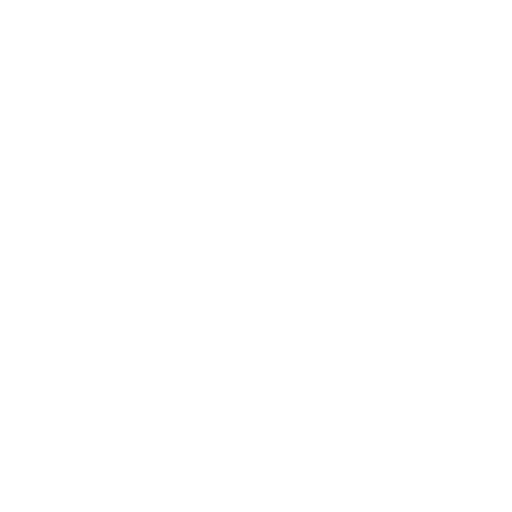
t = 0.00 s
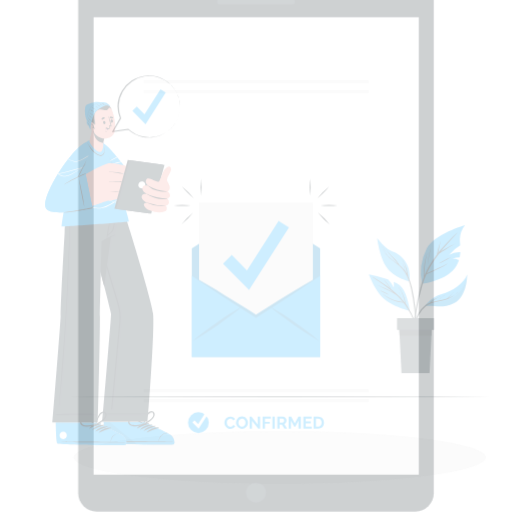
t = 0.25 s
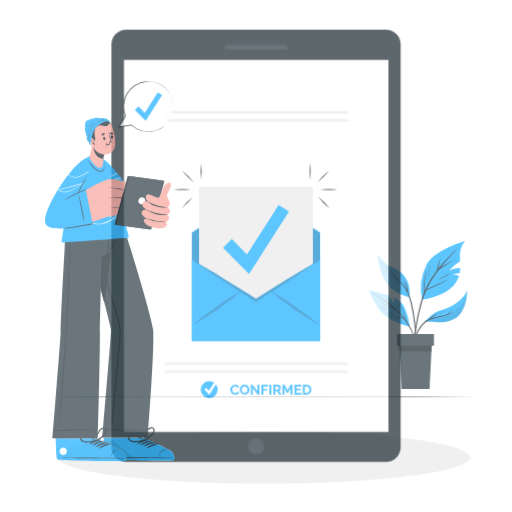
t = 0.50 s
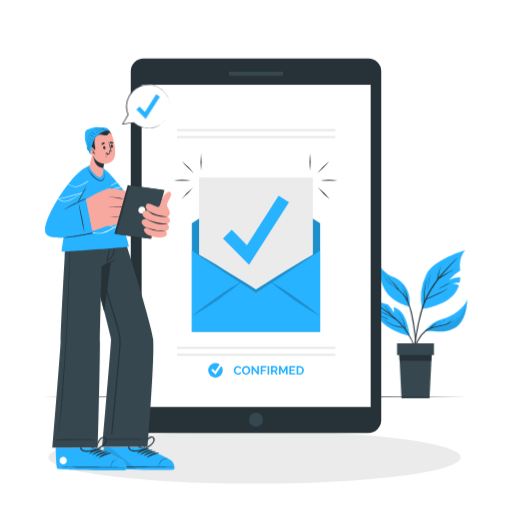
t = 0.75 s
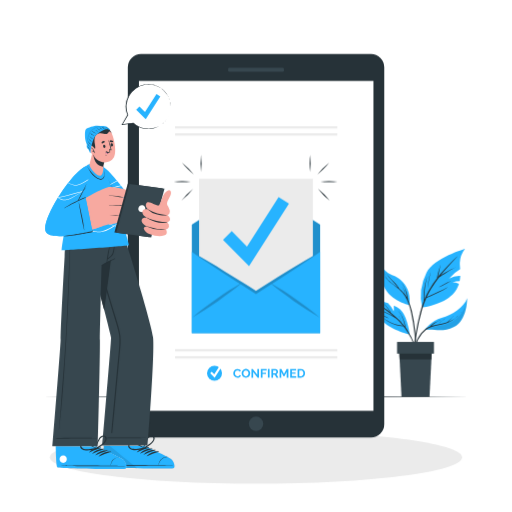
t = 1.00 s

The animated SVG that drew these frames (rendered in a browser with its animation timeline set to each time). Animation: 4 CSS @keyframes rules; one cycle of 1.00 s.

<svg class="animated" id="freepik_stories-confirmed" xmlns="http://www.w3.org/2000/svg" viewBox="0 0 500 500" version="1.1" xmlns:xlink="http://www.w3.org/1999/xlink" xmlns:svgjs="http://svgjs.com/svgjs"><style>svg#freepik_stories-confirmed:not(.animated) .animable {opacity: 0;}svg#freepik_stories-confirmed.animated #freepik--Shadow--inject-19 {animation: 1s 1 forwards cubic-bezier(.36,-0.01,.5,1.38) slideRight;animation-delay: 0s;}svg#freepik_stories-confirmed.animated #freepik--Plant--inject-19 {animation: 1s 1 forwards cubic-bezier(.36,-0.01,.5,1.38) slideDown;animation-delay: 0s;}svg#freepik_stories-confirmed.animated #freepik--Floor--inject-19 {animation: 1s 1 forwards cubic-bezier(.36,-0.01,.5,1.38) slideRight;animation-delay: 0s;}svg#freepik_stories-confirmed.animated #freepik--Device--inject-19 {animation: 1s 1 forwards cubic-bezier(.36,-0.01,.5,1.38) zoomOut;animation-delay: 0s;}svg#freepik_stories-confirmed.animated #freepik--Envelope--inject-19 {animation: 1s 1 forwards cubic-bezier(.36,-0.01,.5,1.38) slideUp;animation-delay: 0s;}svg#freepik_stories-confirmed.animated #freepik--Character--inject-19 {animation: 1s 1 forwards cubic-bezier(.36,-0.01,.5,1.38) slideDown;animation-delay: 0s;}svg#freepik_stories-confirmed.animated #freepik--speech-bubble--inject-19 {animation: 1s 1 forwards cubic-bezier(.36,-0.01,.5,1.38) zoomOut;animation-delay: 0s;}            @keyframes slideRight {                0% {                    opacity: 0;                    transform: translateX(30px);                }                100% {                    opacity: 1;                    transform: translateX(0);                }            }                    @keyframes slideDown {                0% {                    opacity: 0;                    transform: translateY(-30px);                }                100% {                    opacity: 1;                    transform: translateY(0);                }            }                    @keyframes zoomOut {                0% {                    opacity: 0;                    transform: scale(1.5);                }                100% {                    opacity: 1;                    transform: scale(1);                }            }                    @keyframes slideUp {                0% {                    opacity: 0;                    transform: translateY(30px);                }                100% {                    opacity: 1;                    transform: inherit;                }            }        </style><g id="freepik--Shadow--inject-19" class="animable" style="transform-origin: 250px 446.59px;"><path d="M451.32,446.59c0,14.19-90.14,25.7-201.32,25.7S48.68,460.78,48.68,446.59s90.14-25.7,201.32-25.7S451.32,432.4,451.32,446.59Z" style="fill: rgb(235, 235, 235); transform-origin: 250px 446.59px;" id="el49chw09zex3" class="animable"></path></g><g id="freepik--Plant--inject-19" class="animable" style="transform-origin: 408.23px 315.265px;"><path d="M400.14,326.64s-16.59-3.76-25.68-12.14-14.18-23.39-14.18-23.39A142.62,142.62,0,0,1,378.89,296a31.37,31.37,0,0,1,5.63,8,37.83,37.83,0,0,0,0-5.69,25.17,25.17,0,0,1,5.91,3.58C398,308.45,400.14,326.64,400.14,326.64Z" style="fill: rgb(39, 179, 255); transform-origin: 380.21px 308.875px;" id="elsc9mpd15upa" class="animable"></path><path d="M370.64,298.4c-2.26-1.56-4.56-3.07-6.81-4.65-.14-.09,0-.31.13-.22,4.28,2.55,8.49,5.28,12.57,8.14q2.13,1.5,4.2,3.09l-.29-.49c-.5-.83-1-1.65-1.55-2.47a34.89,34.89,0,0,0-3.52-4.7c-.05-.05,0-.13.08-.08,1.29,1.49,2.58,3,3.76,4.55.56.75,1.08,1.53,1.58,2.32.26.42.51.83.74,1.26l.25.42c2.15,1.69,4.24,3.45,6.23,5.3q1.85,1.72,3.57,3.56c-.65-2-1.21-4-1.95-6,0-.07.09-.1.11,0,.72,2.07,1.51,4.16,2.07,6.29,1.27,1.37,2.49,2.79,3.63,4.28l-.06-.27c-.19-.79-.38-1.57-.59-2.34-.4-1.5-.85-3-1.35-4.47a26,26,0,0,0-4.46-8.41c-.05-.06,0-.14.08-.08a32.45,32.45,0,0,1,6.36,13.27c.18.7.34,1.41.5,2.12.09.38.19.76.25,1.15.5.68,1,1.36,1.47,2.06a72.59,72.59,0,0,1,7,13.77A159.93,159.93,0,0,1,410,352.34a.09.09,0,0,1-.17,0c-3.25-9.71-6.56-19.56-12.12-28.23a63.94,63.94,0,0,0-3.79-5.31,31.31,31.31,0,0,1-8.07-1.6,36.31,36.31,0,0,1-8.08-3.91,50.08,50.08,0,0,1-4.15-3.13.06.06,0,1,1,.07-.09,33.17,33.17,0,0,0,7.61,4.61,41.17,41.17,0,0,0,8.37,2.8c1.22.27,2.47.47,3.71.64a69.72,69.72,0,0,0-4.89-5.42c-.56-.56-1.14-1.1-1.72-1.64a39.17,39.17,0,0,0-6.13-3.51c-2.72-1.32-5.4-2.71-8.09-4.08-1.52-.77-3-1.56-4.55-2.31-.07,0,0-.12.06-.09,2.72,1.32,5.49,2.55,8.24,3.81s5.22,2.38,7.7,3.77l.32.19c-2.25-2-4.58-3.82-7-5.62C375.14,301.6,372.91,300,370.64,298.4Z" style="fill: rgb(38, 50, 56); transform-origin: 386.886px 322.955px;" id="el4ch833ocutj" class="animable"></path><path d="M371.59,307c1.35.59,2.72,1.11,4.06,1.74s2.67,1.39,4,2.16a.05.05,0,1,1-.05.09c-1.32-.63-2.66-1.22-4-1.88s-2.67-1.4-4.05-2C371.49,307,371.52,306.93,371.59,307Z" style="fill: rgb(38, 50, 56); transform-origin: 375.598px 308.984px;" id="elwijxo3l3rco" class="animable"></path><path d="M454,243a23.72,23.72,0,0,0-5,13.78c-.05,1.49.18,3.57.36,6a39.43,39.43,0,0,0-10.83,9.26,19.58,19.58,0,0,1,10.94-2.62,33.83,33.83,0,0,1-.63,5,18.6,18.6,0,0,0-7,1.39,15.75,15.75,0,0,1,6.34,1.26c-3,9.41-11.74,19.08-36,23.18a51,51,0,0,1,4.3-34.16C423.77,251.76,454,243,454,243Z" style="fill: rgb(39, 179, 255); transform-origin: 432.48px 271.625px;" id="eljjnc164dwza" class="animable"></path><path d="M403.8,340.49q.63-6,1.57-12a240,240,0,0,1,4.89-23.76,95.68,95.68,0,0,1,3.51-10.83,15.84,15.84,0,0,1-.09-1.94c0-.78,0-1.56,0-2.34,0-1.55.09-3.1.22-4.65a56.19,56.19,0,0,1,1.49-9.11c.45-1.73,1-3.43,1.47-5.14a.06.06,0,0,1,.11,0,66.73,66.73,0,0,0-1.8,9.09,86.81,86.81,0,0,0-.81,9.11c0,.83-.05,1.67-.05,2.5,0,.36,0,.72,0,1.07a79.26,79.26,0,0,1,4.09-8.46,103.48,103.48,0,0,1,8.31-12.43,5.2,5.2,0,0,1,.2-1.36c.11-.54.23-1.08.35-1.63.25-1.1.53-2.21.83-3.3.6-2.2,1.4-4.33,2.09-6.5a.06.06,0,0,1,.11,0c-.64,2.15-1.07,4.38-1.56,6.57-.25,1.08-.48,2.16-.72,3.25-.12.54-.24,1.08-.35,1.62,0,0,0,.09,0,.13q1.47-1.86,3-3.66c4.63-5.44,9.71-10.46,14.83-15.43.63-.62,1.27-1.21,1.91-1.82,0,0,.13,0,.08.09-4.89,5.1-9.7,10.25-14.26,15.65-1.09,1.29-2.15,2.59-3.2,3.9l1.66-1.1c1.41-.92,2.84-1.82,4.31-2.64s3-1.64,4.47-2.39,3.22-1.4,4.73-2.27c.06,0,.12.07.05.1a34.81,34.81,0,0,0-4.43,2.45c-1.48.88-2.95,1.76-4.4,2.68s-2.86,1.8-4.28,2.72c-1.18.77-2.34,1.61-3.57,2.31a116.4,116.4,0,0,0-7.78,11.32,84.15,84.15,0,0,0-4,7.63l.87-.38,2.23-1c1.42-.63,2.86-1.25,4.29-1.87,2.72-1.19,5.49-2.27,8.16-3.57a37.8,37.8,0,0,0,4.36-2.42c.06,0,.11,0,.05.1-5,3.43-10.56,5.84-16.06,8.28l-2.39,1.06c-.66.29-1.32.61-2,.87a84.9,84.9,0,0,0-4.11,11.25,230.13,230.13,0,0,0-5.28,23.48c-1.39,7.93-2.33,15.91-3.06,23.93-.09,1-.18,2-.3,3a.32.32,0,0,1-.63,0C403,348.61,403.37,344.54,403.8,340.49Z" style="fill: rgb(38, 50, 56); transform-origin: 425.201px 301.192px;" id="elk256ct13tod" class="animable"></path><path d="M418.57,273.45c.44-2.47,1.1-4.88,1.76-7.3,0-.07.13,0,.11,0-.61,2.37-1.05,4.79-1.5,7.19s-.85,4.92-1.2,7.39c0,0-.07.05-.07,0A64.44,64.44,0,0,1,418.57,273.45Z" style="fill: rgb(38, 50, 56); transform-origin: 419.056px 273.436px;" id="elvgvvcbgl4z8" class="animable"></path><path d="M429,280.14a44.7,44.7,0,0,1,5.28-3c.88-.45,1.78-.89,2.67-1.32s1.89-.82,2.81-1.28c.06,0,.11.06,0,.09-.89.45-1.73,1-2.6,1.46l-2.7,1.48c-1.77.95-3.52,2-5.38,2.78A.14.14,0,0,1,429,280.14Z" style="fill: rgb(38, 50, 56); transform-origin: 434.402px 277.445px;" id="elbaar3kl46k6" class="animable"></path><g id="el07vz1hiomo3b"><path d="M399.84,297.9s-15.35-3.67-22.4-14c-6.73-9.83-8.91-26.6-9.08-28.08.27,1.36,3.44,16,13.89,22.84C390.26,283.92,398,288.22,399.84,297.9Z" style="fill: rgb(38, 50, 56); opacity: 0.1; transform-origin: 384.1px 276.86px;" class="animable"></path></g><path d="M385.67,271.37a19.6,19.6,0,0,1,5.66,9.32,0,0,0,1,1-.05,0,22.8,22.8,0,0,0-5.68-9.25C385.54,271.41,385.62,271.32,385.67,271.37Z" style="fill: rgb(38, 50, 56); transform-origin: 388.454px 276.023px;" id="eleuczqfv5grs" class="animable"></path><path d="M399.84,297.9s-15.35-3.67-22.4-14c-6.73-9.83-8.91-26.6-9.08-28.08a.35.35,0,0,1,0-.1s7.36,10.47,15.1,13.14S402.06,280.79,399.84,297.9Z" style="fill: rgb(39, 179, 255); transform-origin: 384.245px 276.81px;" id="ele5fxvkfym7j" class="animable"></path><path d="M371.06,261.52a62.65,62.65,0,0,0,4.75,8.12,32.39,32.39,0,0,0,6.31,6.5c2.09,1.66,4.29,3.16,6.4,4.78l0-.08c-.4-.58-.82-1.16-1.26-1.71-.88-1.13-1.84-2.19-2.81-3.24-1.9-2.07-3.85-4.1-5.56-6.34a23.15,23.15,0,0,1-2.46-4c0-.07.07-.1.1,0,2.49,5.19,7.47,8.51,11,12.89a23.94,23.94,0,0,1,1.41,1.94,8.28,8.28,0,0,1,.89,1.56,32.44,32.44,0,0,1,5.24,5.3,21,21,0,0,0-.62-3,14.79,14.79,0,0,0-1.63-3.89c0-.06.06-.13.1-.06a18.8,18.8,0,0,1,1.79,3.86,13.42,13.42,0,0,1,.56,3.31h0a30.58,30.58,0,0,1,2.08,3.23c-.07-.33-.13-.66-.19-1-.31-1.53-.64-3.06-1-4.57a27.52,27.52,0,0,0-3.69-8.65c-.05-.06,0-.12.09-.06a32.91,32.91,0,0,1,4.09,8.46c.49,1.51.88,3,1.23,4.59.17.75.32,1.51.46,2.27.08.39.16.8.23,1.2a55.79,55.79,0,0,1,3.54,10.41,153.29,153.29,0,0,1,3.27,19.41,161.33,161.33,0,0,1,1.06,20.61c0,.87-.07,1.73-.11,2.59,0,.22-.35.26-.36,0-.15-3.41-.24-6.82-.44-10.22s-.5-6.8-.86-10.2a182.29,182.29,0,0,0-3.2-19.85c-1.25-5.61-2.86-11.26-5.93-16.18a30.4,30.4,0,0,0-5.54-6.59c-2.15-1.93-4.5-3.62-6.77-5.41a37.07,37.07,0,0,1-6.22-6,49.14,49.14,0,0,1-4.88-7.92l-1.1-2.08C370.93,261.52,371,261.46,371.06,261.52Z" style="fill: rgb(38, 50, 56); transform-origin: 388.716px 303.811px;" id="elm9bkfgchddh" class="animable"></path><path d="M373.71,263.78a53.64,53.64,0,0,0,3.42,6s0,.09-.07,0a41.42,41.42,0,0,1-3.46-6C373.57,263.75,373.68,263.71,373.71,263.78Z" style="fill: rgb(38, 50, 56); transform-origin: 375.362px 266.781px;" id="el5q0twwpgx08" class="animable"></path><path d="M456.18,291.11s.25,21.82-12.8,28.11-20,1.06-28.9,3.17h0c.34-.52,6.67-9.62,16.73-12.12C441.57,307.68,453,300.2,456.18,291.11Z" style="fill: rgb(39, 179, 255); transform-origin: 435.33px 306.779px;" id="eljx2p0jix1l" class="animable"></path><g id="elzq2wkl3vc9i"><path d="M456.18,291.11s.25,21.82-12.8,28.11-20,1.06-28.9,3.17h0A49.32,49.32,0,0,1,429.32,318C437.55,317,453.26,311.65,456.18,291.11Z" style="opacity: 0.1; transform-origin: 435.33px 306.779px;" class="animable"></path></g><path d="M413.62,322.78a21.6,21.6,0,0,1,5.19-3.52c.27-.13.56-.24.85-.36a5.15,5.15,0,0,1,.43-.5c.4-.41.8-.8,1.23-1.17a18.83,18.83,0,0,1,2.63-1.89c2.16-1.27,4.53-2.16,6.74-3.34.06,0,.12.06.05.1-1.09.56-2.15,1.19-3.21,1.81s-2.09,1.18-3.1,1.83a23.1,23.1,0,0,0-2.58,1.93c-.23.2-.45.42-.67.64a35.36,35.36,0,0,1,4.41-1.17c2.39-.48,4.8-.82,7.19-1.33a34.62,34.62,0,0,0,3.46-.93c1.08-.88,2.16-1.74,3.19-2.69a26.61,26.61,0,0,0,3.37-3.74c0-.05.14,0,.09.06a40.4,40.4,0,0,1-5.34,5.91c.56-.22,1.11-.45,1.66-.7a26.83,26.83,0,0,0,11.12-9.25c0-.06.14,0,.1.06a30.51,30.51,0,0,1-9,8.64,27.1,27.1,0,0,1-5.68,2.69,53.25,53.25,0,0,1-7.06,1.67,49.24,49.24,0,0,0-6.91,1.64,20.91,20.91,0,0,0-5.8,3.05,27.18,27.18,0,0,0-7.82,9.69,48.8,48.8,0,0,0-4.31,16c0,.23-.38.23-.37,0C404.09,338.69,406.55,329.14,413.62,322.78Z" style="fill: rgb(38, 50, 56); transform-origin: 426.959px 326.264px;" id="elmqri6ah5v2" class="animable"></path><path d="M428.76,315.66a7.46,7.46,0,0,1,2.68-2.43,9.92,9.92,0,0,0,3.19-2.64c0-.06.14,0,.09.06a10.89,10.89,0,0,1-2.81,2.52,9.94,9.94,0,0,0-3.07,2.54C428.8,315.76,428.72,315.71,428.76,315.66Z" style="fill: rgb(38, 50, 56); transform-origin: 431.74px 313.148px;" id="el1vxhrdl05vu" class="animable"></path><polygon points="421.83 338.88 421.24 350.88 419.42 387.53 392.05 387.53 390.23 350.88 389.64 338.88 421.83 338.88" style="fill: rgb(55, 71, 79); transform-origin: 405.735px 363.205px;" id="elnqynq5on03" class="animable"></polygon><polygon points="421.83 338.88 421.24 350.88 390.23 350.88 389.64 338.88 421.83 338.88" style="fill: rgb(38, 50, 56); transform-origin: 405.735px 344.88px;" id="eliqamgmlgttg" class="animable"></polygon><rect x="387.72" y="333.87" width="36.03" height="11.45" style="fill: rgb(55, 71, 79); transform-origin: 405.735px 339.595px;" id="eltnbmc2hw7lk" class="animable"></rect></g><g id="freepik--Floor--inject-19" class="animable" style="transform-origin: 250px 387.53px;"><polygon points="42.22 387.53 94.16 387.29 146.11 387.2 250 387.03 353.89 387.2 405.84 387.29 457.78 387.53 405.84 387.78 353.89 387.87 250 388.03 146.11 387.86 94.16 387.78 42.22 387.53" style="fill: rgb(38, 50, 56); transform-origin: 250px 387.53px;" id="elokwfa1qny0n" class="animable"></polygon></g><g id="freepik--Device--inject-19" class="animable" style="transform-origin: 249.995px 239.995px;"><g id="el28a8uerimz4j"><rect x="62.84" y="114.78" width="374.31" height="250.43" rx="12.89" style="fill: rgb(38, 50, 56); transform-origin: 249.995px 239.995px; transform: rotate(90deg);" class="animable"></rect></g><rect x="135.64" y="79.04" width="229.01" height="322.14" style="fill: rgb(255, 255, 255); transform-origin: 250.145px 240.11px;" id="el5js3bv63da" class="animable"></rect><g id="elrkw049zv1s"><rect x="248.05" y="40.8" width="3.89" height="54.5" rx="1.25" style="fill: rgb(55, 71, 79); transform-origin: 249.995px 68.05px; transform: rotate(90deg);" class="animable"></rect></g><circle cx="250" cy="413.84" r="7.05" style="fill: rgb(55, 71, 79); transform-origin: 250px 413.84px;" id="el82v7jedcyw6" class="animable"></circle><rect x="170.93" y="123.28" width="158.44" height="2.23" style="fill: rgb(235, 235, 235); transform-origin: 250.15px 124.395px;" id="elie4l5embypk" class="animable"></rect><rect x="170.93" y="130.2" width="158.44" height="2.23" style="fill: rgb(235, 235, 235); transform-origin: 250.15px 131.315px;" id="elcpb1u29rxs9" class="animable"></rect><rect x="170.93" y="340.93" width="158.44" height="2.23" style="fill: rgb(235, 235, 235); transform-origin: 250.15px 342.045px;" id="elntn2xdz50k" class="animable"></rect><rect x="170.93" y="347.85" width="158.44" height="2.23" style="fill: rgb(235, 235, 235); transform-origin: 250.15px 348.965px;" id="eliq5p4mlujyq" class="animable"></rect><circle cx="209.45" cy="364.54" r="7.32" style="fill: rgb(39, 179, 255); transform-origin: 209.45px 364.54px;" id="elgtg89y9cq1" class="animable"></circle><polygon points="209.57 368.81 205.21 364.4 206.68 362.95 209.22 365.53 214.52 357.23 216.25 358.34 209.57 368.81" style="fill: rgb(255, 255, 255); transform-origin: 210.73px 363.02px;" id="elyckxjux1vg" class="animable"></polygon><path d="M227.78,364.48a4.6,4.6,0,0,1,.28-1.54,4.11,4.11,0,0,1,.83-1.36,4,4,0,0,1,3.09-1.35,3.85,3.85,0,0,1,2,.52,3.27,3.27,0,0,1,1.27,1.34L234,363a2.1,2.1,0,0,0-.41-.61,2.31,2.31,0,0,0-.51-.39,2.52,2.52,0,0,0-.58-.21,3,3,0,0,0-.59-.06,2.21,2.21,0,0,0-1.08.25,2.32,2.32,0,0,0-.77.65,2.89,2.89,0,0,0-.46.91,3.33,3.33,0,0,0,0,2.1,2.84,2.84,0,0,0,.51.92,2.71,2.71,0,0,0,.79.64,2.19,2.19,0,0,0,1,.24,2.61,2.61,0,0,0,.6-.08,2.1,2.1,0,0,0,.59-.22,2.49,2.49,0,0,0,.52-.4,2.07,2.07,0,0,0,.39-.6l1.35.78a2.57,2.57,0,0,1-.58.85,3.47,3.47,0,0,1-.85.61,4.37,4.37,0,0,1-2.07.52,3.73,3.73,0,0,1-1.67-.38,4.3,4.3,0,0,1-1.3-1,4.65,4.65,0,0,1-.85-1.4A4.26,4.26,0,0,1,227.78,364.48Z" style="fill: rgb(39, 179, 255); transform-origin: 231.563px 364.565px;" id="elzj4h8cpqw5l" class="animable"></path><path d="M240.08,368.86a3.82,3.82,0,0,1-1.7-.37,4.29,4.29,0,0,1-2.15-2.36,4.36,4.36,0,0,1-.3-1.59,4.3,4.3,0,0,1,.32-1.63,4.49,4.49,0,0,1,.87-1.38,4.4,4.4,0,0,1,1.33-1,4,4,0,0,1,1.67-.35,3.61,3.61,0,0,1,1.68.38,4.16,4.16,0,0,1,1.31,1A4.57,4.57,0,0,1,244,363a4.38,4.38,0,0,1,.3,1.58,4.3,4.3,0,0,1-.32,1.63,4.24,4.24,0,0,1-.86,1.37,4.18,4.18,0,0,1-1.32.94A3.88,3.88,0,0,1,240.08,368.86Zm-2.47-4.32a3.52,3.52,0,0,0,.17,1.07,2.94,2.94,0,0,0,.48.91,2.67,2.67,0,0,0,.78.64,2.25,2.25,0,0,0,1.05.23,2.31,2.31,0,0,0,1.07-.24,2.56,2.56,0,0,0,.78-.65,3.11,3.11,0,0,0,.48-.92,3.7,3.7,0,0,0,.16-1,3.21,3.21,0,0,0-.18-1.07,2.85,2.85,0,0,0-.49-.91,2.17,2.17,0,0,0-.78-.63,2.21,2.21,0,0,0-1-.23,2.27,2.27,0,0,0-1.06.24,2.16,2.16,0,0,0-.78.65,2.94,2.94,0,0,0-.48.91A3.37,3.37,0,0,0,237.61,364.54Z" style="fill: rgb(39, 179, 255); transform-origin: 240.115px 364.521px;" id="el4ud6pjfarq6" class="animable"></path><path d="M247.17,363.34v5.46h-1.65v-8.52h1.28l4.44,5.59v-5.58h1.66v8.51h-1.35Z" style="fill: rgb(39, 179, 255); transform-origin: 249.21px 364.54px;" id="el6stt9b4i4n" class="animable"></path><path d="M254.67,368.8v-8.52h5.73v1.45h-4.07v2.2h3.38v1.34h-3.38v3.53Z" style="fill: rgb(39, 179, 255); transform-origin: 257.535px 364.54px;" id="elfie647l85na" class="animable"></path><path d="M261.56,368.8v-8.52h1.66v8.52Z" style="fill: rgb(39, 179, 255); transform-origin: 262.39px 364.54px;" id="el2x7lnckz1sc" class="animable"></path><path d="M265,368.8v-8.52h3.77a2.49,2.49,0,0,1,1.09.24,3.1,3.1,0,0,1,.86.65,3.29,3.29,0,0,1,.56.91,2.69,2.69,0,0,1,.2,1,2.81,2.81,0,0,1-.41,1.51,2.39,2.39,0,0,1-1.12,1l1.94,3.21H270l-1.74-2.86h-1.63v2.86Zm1.66-4.31h2.08a.78.78,0,0,0,.42-.11,1.05,1.05,0,0,0,.34-.29,1.32,1.32,0,0,0,.23-.44,1.61,1.61,0,0,0,.09-.54,1.63,1.63,0,0,0-.1-.55,1.39,1.39,0,0,0-.26-.44,1.28,1.28,0,0,0-.37-.29.94.94,0,0,0-.43-.1h-2Z" style="fill: rgb(39, 179, 255); transform-origin: 268.445px 364.54px;" id="el4q9rrf9sdpc" class="animable"></path><path d="M279.92,368.8v-5.64l-2.19,4.2h-.9l-2.2-4.2v5.64H273v-8.52h1.78l2.52,4.85,2.54-4.85h1.77v8.52Z" style="fill: rgb(39, 179, 255); transform-origin: 277.305px 364.54px;" id="elhllz0tf7juo" class="animable"></path><path d="M289.27,367.35v1.45h-5.92v-8.52h5.81v1.45H285v2h3.59v1.35H285v2.22Z" style="fill: rgb(39, 179, 255); transform-origin: 286.31px 364.54px;" id="elozapbaju9dm" class="animable"></path><path d="M290.57,368.8v-8.52h3.09a4.49,4.49,0,0,1,1.83.34,3.67,3.67,0,0,1,1.32.91,3.79,3.79,0,0,1,.79,1.35,5.43,5.43,0,0,1,0,3.41,3.72,3.72,0,0,1-2.17,2.2,4.61,4.61,0,0,1-1.74.31Zm5.62-4.27a3.39,3.39,0,0,0-.17-1.13,2.41,2.41,0,0,0-.49-.89,2.19,2.19,0,0,0-.79-.58,2.85,2.85,0,0,0-1.08-.2h-1.44v5.62h1.44a2.68,2.68,0,0,0,1.09-.22,2.22,2.22,0,0,0,.79-.59,2.59,2.59,0,0,0,.48-.9A3.31,3.31,0,0,0,296.19,364.53Z" style="fill: rgb(39, 179, 255); transform-origin: 294.222px 364.54px;" id="elumhdqw8p4vc" class="animable"></path></g><g id="freepik--Envelope--inject-19" class="animable" style="transform-origin: 249.625px 238.325px;"><polygon points="312.64 325.4 187.36 325.4 187.36 219.42 249.99 179.64 312.64 219.42 312.64 325.4" style="fill: rgb(39, 179, 255); transform-origin: 250px 252.52px;" id="elnvjkkjl4itm" class="animable"></polygon><g id="ell4kex7c0le"><polygon points="312.64 325.4 187.36 325.4 187.36 219.42 249.99 179.64 312.64 219.42 312.64 325.4" style="opacity: 0.2; transform-origin: 250px 252.52px;" class="animable"></polygon></g><rect x="194.42" y="174.6" width="111.15" height="142.69" style="fill: rgb(235, 235, 235); transform-origin: 249.995px 245.945px;" id="elkjdki5es1q" class="animable"></rect><polygon points="243.23 259.97 217.78 234.21 226.33 225.76 241.2 240.81 272.08 192.39 282.22 198.85 243.23 259.97" style="fill: rgb(39, 179, 255); transform-origin: 250px 226.18px;" id="elnpp2enecr3r" class="animable"></polygon><path d="M312.64,246V325.4H187.36V246c5.38,3,10.67,6.24,16,9.36s10.61,6.36,15.88,9.6c5.87,3.57,11.74,7.21,17.59,10.87l.19-.11c-.06,0-.1.1-.15.13Q243.43,279.9,250,284c4.36-2.75,8.75-5.52,13.13-8.23-.05,0-.09-.09-.15-.13a.87.87,0,0,0,.19.1q8.77-5.47,17.59-10.88,7.91-4.83,15.86-9.58C302,252.19,307.26,249,312.64,246Z" style="fill: rgb(39, 179, 255); transform-origin: 250px 285.7px;" id="elrjqc1brtgn" class="animable"></path><g id="el3xkkts70nb9"><g style="opacity: 0.2; transform-origin: 250px 278.08px;" class="animable"><path d="M312.64,246c-5.06,3.55-10.21,7-15.31,10.46s-10.29,6.84-15.47,10.23q-8.1,5.31-16.23,10.52l-.49.34-14.43,9.2-.72.43-.7-.43-14.41-9.22-.51-.32q-8.15-5.22-16.25-10.54c-5.16-3.37-10.31-6.79-15.45-10.21S192.42,249.5,187.36,246c5.38,3,10.67,6.24,16,9.36s10.61,6.36,15.88,9.6c5.87,3.57,11.74,7.21,17.59,10.87l0,0Q243.43,279.9,250,284c4.36-2.75,8.75-5.52,13.13-8.23,0,0,0,0,0,0q8.77-5.47,17.59-10.88,7.91-4.83,15.86-9.58C302,252.19,307.26,249,312.64,246Z" id="elruzobnr92cm" class="animable" style="transform-origin: 250px 266.59px;"></path><path d="M237,275.67c-.06,0-.1.1-.15.13l-2,1.68c-3.14,2.65-6.36,5.19-9.63,7.66-4,3-8.07,6-12.17,8.86s-8.26,5.66-12.5,8.37-8.5,5.36-12.92,7.79c3.8-3.33,7.75-6.44,11.74-9.46s8.09-6,12.17-8.87,8.28-5.68,12.51-8.39c3.37-2.16,6.8-4.29,10.29-6.28.81-.47,1.62-.92,2.45-1.38Z" id="elset4hjzc0ct" class="animable" style="transform-origin: 212.315px 292.915px;"></path><path d="M312.34,310.16c-4.42-2.43-8.71-5.08-12.92-7.79S291,296.84,286.9,294s-8.18-5.82-12.17-8.86c-3.25-2.47-6.47-5-9.59-7.64l-2-1.7c-.05,0-.09-.09-.15-.13a.87.87,0,0,0,.19.1c.83.47,1.64.92,2.45,1.39,3.49,2,6.9,4.12,10.29,6.28,4.23,2.71,8.37,5.53,12.49,8.39s8.18,5.82,12.17,8.87S308.54,306.83,312.34,310.16Z" id="eljcej8vglwj8" class="animable" style="transform-origin: 287.665px 292.915px;"></path></g></g><path d="M196.4,167.8a68.73,68.73,0,0,1,0-16.55,68.72,68.72,0,0,1,0,16.55Z" style="fill: rgb(38, 50, 56); transform-origin: 196.4px 159.525px;" id="el6jpjygpvwft" class="animable"></path><path d="M189.36,170.43a61.32,61.32,0,0,1-6.21-5.5,60.14,60.14,0,0,1-5.5-6.2,69,69,0,0,1,11.71,11.7Z" style="fill: rgb(38, 50, 56); transform-origin: 183.505px 164.58px;" id="elmx9l49byw8e" class="animable"></path><path d="M186.25,177.26a60.54,60.54,0,0,1-8.28.5,58.93,58.93,0,0,1-8.27-.49,58.85,58.85,0,0,1,8.27-.5A60.53,60.53,0,0,1,186.25,177.26Z" style="fill: rgb(38, 50, 56); transform-origin: 177.975px 177.265px;" id="elv7ducg9tiv" class="animable"></path><path d="M188.88,184.29A69.51,69.51,0,0,1,177.18,196a68.53,68.53,0,0,1,11.7-11.72Z" style="fill: rgb(38, 50, 56); transform-origin: 183.03px 190.14px;" id="eljvakr7acdnb" class="animable"></path><path d="M302.85,167.8a62.16,62.16,0,0,1-.49-8.28,60.31,60.31,0,0,1,.51-8.27,68.73,68.73,0,0,1,0,16.55Z" style="fill: rgb(38, 50, 56); transform-origin: 302.864px 159.525px;" id="elrkq0t2cdo2" class="animable"></path><path d="M309.89,170.43a69,69,0,0,1,11.71-11.7,60.14,60.14,0,0,1-5.5,6.2A61.32,61.32,0,0,1,309.89,170.43Z" style="fill: rgb(38, 50, 56); transform-origin: 315.745px 164.58px;" id="elst8lv6r6j2" class="animable"></path><path d="M313,177.26a60.53,60.53,0,0,1,8.28-.49,58.76,58.76,0,0,1,8.27.5,58.84,58.84,0,0,1-8.27.49A60.54,60.54,0,0,1,313,177.26Z" style="fill: rgb(38, 50, 56); transform-origin: 321.275px 177.265px;" id="elwc9p8basg9" class="animable"></path><path d="M310.37,184.29A68.53,68.53,0,0,1,322.07,196a61.44,61.44,0,0,1-6.2-5.51A60.25,60.25,0,0,1,310.37,184.29Z" style="fill: rgb(38, 50, 56); transform-origin: 316.22px 190.145px;" id="elf2b9d5s7lge" class="animable"></path></g><g id="freepik--Character--inject-19" class="animable" style="transform-origin: 107.296px 290.433px;"><path d="M169.29,457.12c-2.16.7-63.69-.1-66-1.62-.89-.56-1.3-9.53-1.48-20.39v-.34c0-2.23-.07-4.54-.08-6.87,0-.32,0-.64,0-1l3-31.92,41.16.41-4.07,31.62,0,1.25-.25,6.54,0,.68s23.42,10.84,25.8,12.78S171.44,456.44,169.29,457.12Z" style="fill: rgb(247, 169, 160); transform-origin: 136.004px 426.178px;" id="el3ha9neyk01h" class="animable"></path><path d="M169.29,457.12c-2.16.7-63.69-.1-66-1.62-.89-.56-1.3-9.53-1.48-20.39v-.34c0-2.23-.07-4.54-.08-6.87,0-.32,0-.64,0-1l40.08.11,0,1.25-.25,6.54,0,.68s23.42,10.84,25.8,12.78S171.44,456.44,169.29,457.12Z" style="fill: rgb(235, 235, 235); transform-origin: 136.003px 442.138px;" id="elzl0e01psq2r" class="animable"></path><path d="M169.47,457.27c-2.18.7-64.27.11-66.62-1.41-.9-.57-1.34-9.62-1.56-20.57l40,.27s23.67,10.86,26.08,12.8S171.64,456.56,169.47,457.27Z" style="fill: rgb(39, 179, 255); transform-origin: 135.86px 446.426px;" id="ela1clx8drhq6" class="animable"></path><path d="M168.6,454.78c-10.4-.36-52.41-.81-62.72-.37-.08,0-.08.06,0,.07,10.31.57,52.31.68,62.72.47C168.82,454.94,168.82,454.78,168.6,454.78Z" style="fill: rgb(38, 50, 56); transform-origin: 137.293px 454.638px;" id="ele1ojxtxq0v5" class="animable"></path><path d="M163.42,446.09a8.41,8.41,0,0,0-6.25,2.48,8.15,8.15,0,0,0-2.38,5.54c0,.06.12.06.13,0a9.66,9.66,0,0,1,8.5-7.89A.07.07,0,1,0,163.42,446.09Z" style="fill: rgb(38, 50, 56); transform-origin: 159.153px 450.12px;" id="elbic5jgshav" class="animable"></path><path d="M145.35,436.64c-4.17-.1-9,1.32-11.63,4.7-.1.14.09.28.21.21a57.87,57.87,0,0,1,11.49-4.4A.26.26,0,0,0,145.35,436.64Z" style="fill: rgb(38, 50, 56); transform-origin: 139.65px 439.102px;" id="elqk27taxlbc" class="animable"></path><path d="M148.55,437.92c-4.16-.1-9,1.33-11.63,4.71-.1.13.09.27.21.21a57.53,57.53,0,0,1,11.49-4.41A.26.26,0,0,0,148.55,437.92Z" style="fill: rgb(38, 50, 56); transform-origin: 142.85px 440.385px;" id="ellm4kauc293" class="animable"></path><path d="M151.76,439.2c-4.17-.09-9,1.33-11.63,4.71-.1.13.08.28.21.21a58,58,0,0,1,11.48-4.4A.27.27,0,0,0,151.76,439.2Z" style="fill: rgb(38, 50, 56); transform-origin: 146.048px 441.667px;" id="elm3vm3nuwu" class="animable"></path><path d="M155,440.49c-4.16-.1-9,1.33-11.63,4.71-.1.13.09.27.21.21A57.53,57.53,0,0,1,155,441,.26.26,0,0,0,155,440.49Z" style="fill: rgb(38, 50, 56); transform-origin: 149.276px 442.955px;" id="eltemc6kl09d" class="animable"></path><path d="M108.63,444.55c-4.68,0-4.73,7.23,0,7.26S113.31,444.58,108.63,444.55Z" style="fill: rgb(255, 255, 255); transform-origin: 108.63px 448.18px;" id="el1vhpb09wnqg" class="animable"></path><path d="M150,425.56c-2.09-1.77-4.77-.08-6.08,1.72A21.84,21.84,0,0,0,140,437.9c0,.08.06.12.13.12a.5.5,0,0,0,.74.34c3-2,6.43-3.82,8.71-6.69C150.9,430,151.94,427.24,150,425.56Zm-5.2,8.81c-1.44,1-2.93,2-4.33,3.07a64.69,64.69,0,0,1,2.4-6.15,24.61,24.61,0,0,1,1.55-2.8c.92-1.37,5-4.81,5.41-.27C150,430.72,146.48,433.14,144.76,434.37Z" style="fill: rgb(38, 50, 56); transform-origin: 145.535px 431.619px;" id="el8kh8hk1pqw" class="animable"></path><path d="M129.62,439.34c3.63.59,7.38-.4,10.95-.92a.52.52,0,0,0,.32-.76.11.11,0,0,0,0-.17,21.78,21.78,0,0,0-10-5.22c-2.19-.45-5.3.11-5.65,2.83C124.89,437.67,127.51,439,129.62,439.34ZM127.13,437c-2.78-3.6,2.58-3.84,4.18-3.45a23,23,0,0,1,3,1c2.06.82,4,1.91,5.93,2.92-1.77.15-3.51.45-5.28.66C132.89,438.35,128.67,438.93,127.13,437Z" style="fill: rgb(38, 50, 56); transform-origin: 133.083px 435.826px;" id="elfx85r2p2zn6" class="animable"></path><g id="elb5fjdwblboi"><path d="M134.3,457.37c-15.43-.27-30.32-.78-31.45-1.51-.9-.57-1.34-9.62-1.56-20.57l5.7,0C113.29,440.45,126.62,451.18,134.3,457.37Z" style="opacity: 0.1; transform-origin: 117.795px 446.33px;" class="animable"></path></g><path d="M144.2,435H99.89s8.92-103.49,8.57-105.3c-.44-2.32-3.06-12.79-6.54-26.48-1.09-4.28-2.27-8.87-3.49-13.63-3.31-12.88-7-26.95-10.12-39.2-4.76-18.34-8.48-32.59-8.48-32.59h37.55s4.38,13.87,9.9,31.93c9,29.33,21,69.71,22.18,79.53C151.38,345.09,144.2,435,144.2,435Z" style="fill: rgb(55, 71, 79); transform-origin: 114.808px 326.4px;" id="elowxm6oioke" class="animable"></path><path d="M142.24,427.42c-6.77-.14-4.83-.19-11.6-.26-3.31,0-25.07-.22-28.17.29a.07.07,0,0,0,0,.14c3.1.51,24.86.32,28.17.29,6.77-.06,4.83-.12,11.6-.26A.1.1,0,0,0,142.24,427.42Z" style="fill: rgb(38, 50, 56); transform-origin: 122.37px 427.526px;" id="el1ighzsrkce2" class="animable"></path><path d="M116.8,323.35c-1.45-6.4-3.63-12.68-5.52-19q-5.76-19.15-11.59-38.3-2.91-9.57-5.84-19.14-1.48-4.83-3-9.65c-1-3.15-2.11-6.26-3-9.44-.36-1.29-.56-.58-.09,1.06.93,3.3,1.85,6.61,2.82,9.91q2.85,9.8,5.76,19.58,5.76,19.47,11.62,38.91,2.93,9.76,5.87,19.5a78.58,78.58,0,0,1,2.39,9.44,43.12,43.12,0,0,1,.4,10.09c-.43,6.78-1.22,13.55-1.84,20.31s-1.26,13.56-1.88,20.33q-1.87,20.24-3.72,40.47c-.15,1.71-.3,3.42-.43,5.14,0,.57.82.52.88,0,1.46-13.33,2.58-26.72,3.83-40.07s2.5-26.59,3.74-39.88c.31-3.34.67-6.68.67-10A41.55,41.55,0,0,0,116.8,323.35Z" style="fill: rgb(38, 50, 56); transform-origin: 102.677px 325.062px;" id="ellpzzp3ymmx" class="animable"></path><path d="M113.12,217.78c-2.61,20.17-7.58,58-11.2,85.42C93.45,270,79.83,217.78,79.83,217.78Z" style="fill: rgb(38, 50, 56); transform-origin: 96.475px 260.49px;" id="elaxw3ja45o3" class="animable"></path><path d="M122.34,457.72c-2.15.7-63.68.13-66-1.38-.89-.56-1.33-9.53-1.55-20.39v-.34c-.05-2.23-.09-4.54-.1-6.87,0-.32,0-.64,0-1-.14-15.66,1-31.91,1-31.91l40.22.26-1.13,31.62,0,1.25-.22,6.55,0,.67S117.91,447,120.29,448.9,124.5,457,122.34,457.72Z" style="fill: rgb(247, 169, 160); transform-origin: 88.9896px 426.923px;" id="el7e76adx9jc2" class="animable"></path><path d="M122.34,457.72c-2.15.7-63.68.13-66-1.38-.89-.56-1.33-9.53-1.55-20.39v-.34c-.05-2.23-.09-4.54-.1-6.87,0-.32,0-.64,0-1l40.08,0,0,1.25-.22,6.55,0,.67S117.91,447,120.29,448.9,124.5,457,122.34,457.72Z" style="fill: rgb(235, 235, 235); transform-origin: 88.9955px 442.878px;" id="eldpmck4eq09w" class="animable"></path><path d="M122.59,457.59c-2.18.7-64.27.11-66.62-1.41-.9-.57-1.34-9.62-1.56-20.57l40,.27s23.67,10.86,26.07,12.8S124.76,456.88,122.59,457.59Z" style="fill: rgb(39, 179, 255); transform-origin: 88.9778px 446.746px;" id="el8u34fv225p2" class="animable"></path><path d="M121.72,455.1c-10.41-.36-52.41-.81-62.72-.37-.08,0-.08.06,0,.06,10.3.58,52.31.69,62.72.48C121.94,455.26,121.94,455.1,121.72,455.1Z" style="fill: rgb(38, 50, 56); transform-origin: 90.4125px 454.958px;" id="elkxoruh3e8p" class="animable"></path><path d="M116.54,446.41a8.4,8.4,0,0,0-6.25,2.48,8.11,8.11,0,0,0-2.38,5.54c0,.06.12.06.13,0a9.66,9.66,0,0,1,8.5-7.89A.07.07,0,0,0,116.54,446.41Z" style="fill: rgb(38, 50, 56); transform-origin: 112.247px 450.44px;" id="el1e4f6zd8mqw" class="animable"></path><path d="M98.47,437c-4.17-.09-9,1.33-11.63,4.71-.1.13.08.28.21.21a57.87,57.87,0,0,1,11.49-4.4A.27.27,0,0,0,98.47,437Z" style="fill: rgb(38, 50, 56); transform-origin: 92.7613px 439.467px;" id="elsin0qioszgd" class="animable"></path><path d="M101.67,438.24c-4.16-.1-9,1.32-11.63,4.71-.1.13.09.27.21.21a57.53,57.53,0,0,1,11.49-4.41A.26.26,0,0,0,101.67,438.24Z" style="fill: rgb(38, 50, 56); transform-origin: 95.9702px 440.705px;" id="eliegvlmxmzn9" class="animable"></path><path d="M104.88,439.52c-4.17-.1-9,1.33-11.63,4.71-.11.13.08.27.21.21a57.17,57.17,0,0,1,11.48-4.4A.27.27,0,0,0,104.88,439.52Z" style="fill: rgb(38, 50, 56); transform-origin: 99.1656px 441.985px;" id="elah3d0cxqrzg" class="animable"></path><path d="M108.08,440.81c-4.17-.1-9,1.32-11.63,4.71-.1.13.09.27.21.21a57.29,57.29,0,0,1,11.49-4.41A.26.26,0,0,0,108.08,440.81Z" style="fill: rgb(38, 50, 56); transform-origin: 102.38px 443.275px;" id="el5pd7kddaj2n" class="animable"></path><path d="M61.75,444.87c-4.68,0-4.73,7.23,0,7.26S66.43,444.9,61.75,444.87Z" style="fill: rgb(255, 255, 255); transform-origin: 61.75px 448.5px;" id="el73aomy5cu56" class="animable"></path><path d="M103.08,425.88c-2.1-1.77-4.77-.08-6.09,1.72a21.83,21.83,0,0,0-3.88,10.61.11.11,0,0,0,.13.12.5.5,0,0,0,.74.35c3-2,6.43-3.82,8.71-6.7C104,430.3,105.06,427.55,103.08,425.88Zm-5.2,8.81c-1.44,1-2.93,2-4.33,3.06A64.69,64.69,0,0,1,96,431.6a24.47,24.47,0,0,1,1.55-2.79c.92-1.37,5-4.81,5.41-.28C103.12,431,99.6,433.46,97.88,434.69Z" style="fill: rgb(38, 50, 56); transform-origin: 98.6424px 431.938px;" id="eluol05gi0g5" class="animable"></path><path d="M82.74,439.66c3.62.59,7.38-.41,10.94-.92A.51.51,0,0,0,94,438a.11.11,0,0,0,0-.18,21.93,21.93,0,0,0-10-5.22c-2.19-.44-5.3.12-5.65,2.84C78,438,80.63,439.31,82.74,439.66Zm-2.49-2.4c-2.78-3.6,2.58-3.83,4.18-3.44a23,23,0,0,1,3,1,65,65,0,0,1,5.92,2.92c-1.77.15-3.51.44-5.27.66C86,438.67,81.79,439.25,80.25,437.26Z" style="fill: rgb(38, 50, 56); transform-origin: 86.1908px 436.153px;" id="elu4l4mbrz8wn" class="animable"></path><path d="M116.17,217.78s-.87,18-5,32.2c-.33,1.18-.69,2.33-1.07,3.44A67.09,67.09,0,0,0,99.29,259s-.43,14.45-.86,30.58c-.48,18-1,38.12-.88,42.39.38,16-2,103.67-2,103.67l-44.31.18s8-98,8-103.81c-.09-9.39,2.14-50.91,3.87-81.18,1-18.66,1.92-33,1.92-33Z" style="fill: rgb(55, 71, 79); transform-origin: 83.705px 326.8px;" id="elt1f3o631w3l" class="animable"></path><path d="M94,427.75c-6.77-.11-4.83-.17-11.59-.21-3.32,0-25.08-.12-28.17.41a.07.07,0,0,0,0,.14c3.09.5,24.86.21,28.17.17,6.77-.1,4.82-.14,11.59-.31A.1.1,0,0,0,94,427.75Z" style="fill: rgb(38, 50, 56); transform-origin: 74.135px 427.954px;" id="elhizgen4p5xm" class="animable"></path><path d="M68.72,224.2c-.82,24.72-1.68,49.44-2.79,74.14s-2.6,49.58-4.67,74.3c-1.16,13.82-2.26,33.26-3.75,47,0,.09.13.13.15,0,3.22-24.52,5-54.83,6.61-79.51s2.66-49.38,3.5-74.08c.48-14,.84-28,1.26-41.94C69,224,68.73,224,68.72,224.2Z" style="fill: rgb(38, 50, 56); transform-origin: 63.27px 321.88px;" id="el4xgb3nksjlj" class="animable"></path><path d="M112,252.35A83,83,0,0,0,99.29,259a.15.15,0,0,0,.14.26c4.27-2.08,8.63-4.08,12.79-6.39A.29.29,0,0,0,112,252.35Z" style="fill: rgb(38, 50, 56); transform-origin: 105.786px 255.807px;" id="el6v6rlwyzq29" class="animable"></path><path d="M112.21,237.11c-.3,1.57-.68,3.13-1,4.7s-.55,3-.94,4.42a7.61,7.61,0,0,1-2.06,3.7c-.57.53-1.21,1-1.82,1.5l-1,.79c0-.21.09-.42.12-.64.11-.6.21-1.19.31-1.79.22-1.33.43-2.66.64-4,.4-2.62.76-5.26,1.31-7.84,0-.11-.14-.15-.16,0-.65,2.56-1.37,5.09-1.94,7.68-.28,1.27-1.27,7.53-1.31,8s-.09.92-.1,1.38a5,5,0,0,0,0,1.4c0,.12.16.1.21,0h0a5.21,5.21,0,0,0,.4-1.36c.12-.44.22-.9.3-1.35,0-.16,0-.33.07-.5.62-.37,1.19-.87,1.77-1.29s1.26-.89,1.84-1.38A7.05,7.05,0,0,0,111,247a25.45,25.45,0,0,0,.74-4.5c.2-1.78.34-3.57.59-5.34C112.39,237,112.23,237,112.21,237.11Z" style="fill: rgb(38, 50, 56); transform-origin: 108.277px 246.763px;" id="elask28mfagol" class="animable"></path><path d="M96,177.07c3.43,10.33,18.79,43.17,25.24,45.47,6.72,2.38,32.67,5.35,38.43.82,2.82-2.23,3.8-26,0-25.4s-26.68,1.43-29.4.46S109.38,171,102,164.56C89.27,153.51,94.17,171.5,96,177.07Z" style="fill: rgb(247, 169, 160); transform-origin: 127.849px 193.379px;" id="el9xgkk03et9n" class="animable"></path><path d="M153.93,197.56l-.37,29.59s-26.61.07-33.7-3.66-22.09-37.92-25.84-51,2.25-15.1,11.78-5.5,23.86,29.72,25.56,30.13S153.93,197.56,153.93,197.56Z" style="fill: rgb(39, 179, 255); transform-origin: 123.41px 194.076px;" id="elh0aqpbroy34" class="animable"></path><path d="M118.42,181.61a54.23,54.23,0,0,0-15.72,5.2l-.9.47c-.23.11-.45.23-.67.36-.44.23-.87.47-1.3.73l-.19-.48.91-.53.66-.35c.41-.23.83-.46,1.25-.67a50.13,50.13,0,0,1,7.91-3.28,52.62,52.62,0,0,1,7.72-1.87Zm5.94,7.47a15.82,15.82,0,0,1-1.45.67,14.85,14.85,0,0,1-4,1.06c-.7.08-1.4.2-2.1.24l-2.11.06a23.27,23.27,0,0,1-8.22-1.74c-1.57-.61-3.1-1.35-4.63-2.09-.2-.08-.39-.18-.59-.27-.48-.22-1-.45-1.45-.66l-.47-.2-.44-.19.17.42c0,.12.1.24.14.36h0l.09,0,1.29.58.58.28c1.66.79,3.33,1.63,5.07,2.31a23.93,23.93,0,0,0,8.44,1.79l2.16-.05c.72,0,1.44-.17,2.15-.25a15.66,15.66,0,0,0,4.2-1.09,16,16,0,0,0,1.63-.75Zm-10.24-12.74a53.8,53.8,0,0,0-5.45,2.92,71.11,71.11,0,0,0-9.38,6.89l-.27.23c0,.12.1.24.14.36h0l0,.08s0,0,.06,0c.17-.15.33-.3.5-.43a71,71,0,0,1,9.19-6.64,62.13,62.13,0,0,1,5.53-2.94Z" style="fill: rgb(255, 255, 255); transform-origin: 111.86px 184.02px;" id="el14alqt4skpaj" class="animable"></path><path d="M146.18,212.17c0-2.35.17-11.72.38-14,0,0,.07,0,.07,0,.23,2.26.35,11.51.34,13.86a128.92,128.92,0,0,1-.53,14,.08.08,0,0,1-.15,0C145.94,221.42,146.13,216.79,146.18,212.17Z" style="fill: rgb(38, 50, 56); transform-origin: 146.536px 212.126px;" id="elv4tguxi34t" class="animable"></path><g id="el8949ojkge5m"><path d="M94,172.48c3.75,13.09,18.75,47.27,25.84,51,3.4,1.79,11.28,2.71,18.57,3.17L96.65,161C93.08,160.62,91.73,164.49,94,172.48Z" style="opacity: 0.1; transform-origin: 115.647px 193.812px;" class="animable"></path></g><path d="M60.38,244.47c.16.16,65.08-4.28,65.62-5,.76-1-19.79-67-24.94-76.65-2.19-4.13-12.69-4.73-16.84-.82-10.39,9.77-17.62,41.36-19.14,50.83C62.56,228.45,59.8,243.9,60.38,244.47Z" style="fill: rgb(39, 179, 255); transform-origin: 93.1612px 201.923px;" id="el7wks5dvoknw" class="animable"></path><path d="M122.53,226.34l-1.82-1.07a80.66,80.66,0,0,0-7.57-3.89l-1.42-.62-.69-.28a49,49,0,0,0-5.87-2A43.94,43.94,0,0,0,96.81,217,54.49,54.49,0,0,0,80,218.9l-1,.28c-.25.06-.49.13-.73.21a69.23,69.23,0,0,0-11.07,4.46c-1,.47-2,1-2.92,1.49l-.3.16-1.1.59.09-.51L64.1,225c1.12-.61,2.25-1.2,3.39-1.75.94-.48,1.9-.93,2.86-1.36A68,68,0,0,1,77.77,219l.73-.21c.45-.15.9-.28,1.36-.4a49,49,0,0,1,8.42-1.59,52,52,0,0,1,8.56-.22,47.07,47.07,0,0,1,14.57,3.65l.68.3,1.19.53a78.85,78.85,0,0,1,7.57,4l1.56.92Zm-3.36-11c-1.66,1-3.28,2-4.89,3.06-1,.62-1.91,1.25-2.87,1.86l-.38.25c-1.31.84-2.64,1.65-4,2.41a25.75,25.75,0,0,1-7.85,3,15.1,15.1,0,0,1-4.19.21c-.7-.07-1.41-.09-2.1-.19l-2.08-.37a23.45,23.45,0,0,1-7.69-3.39c-1.41-.92-2.75-2-4.11-3l-.52-.39c-.42-.32-.85-.64-1.28-.94l-.41-.3-.6-.41a15,15,0,0,0-8.13-2.77,9.38,9.38,0,0,0-3.36.69l-.09.54a9.38,9.38,0,0,1,3.44-.72,14.45,14.45,0,0,1,7.81,2.75l.35.24.41.29c.38.27.76.55,1.13.84l.52.39c1.47,1.12,2.93,2.28,4.5,3.3a23.92,23.92,0,0,0,7.88,3.48l2.14.39c.71.1,1.43.13,2.15.2a16.21,16.21,0,0,0,4.34-.21,26,26,0,0,0,8-3.1c1.49-.84,2.94-1.75,4.37-2.69l.37-.23,2.52-1.65c1.56-1,3.14-2,4.74-3Zm-1.1-3.54a50.84,50.84,0,0,0-5.29-1.4,39.62,39.62,0,0,0-8.55-.78,50,50,0,0,0-8.55.9,55.47,55.47,0,0,0-8.29,2.24,70.55,70.55,0,0,0-10.58,4.82c-.2.1-.39.21-.58.32-1.42.79-2.81,1.61-4.19,2.46-1.53.94-3.05,1.91-4.55,2.89-1.17.75-2.33,1.52-3.49,2.28l-1.12.73c0,.16-.05.31-.07.46,1.48-.94,2.94-1.9,4.41-2.84,1-.67,2.08-1.34,3.13-2,.63-.4,1.26-.79,1.9-1.17,1.44-.87,2.91-1.72,4.39-2.53l.58-.31a69.94,69.94,0,0,1,10.35-4.62,55.45,55.45,0,0,1,16.66-3.18,39.47,39.47,0,0,1,8.47.72,50.13,50.13,0,0,1,5.51,1.44C118.16,212.06,118.11,211.91,118.07,211.77Z" style="fill: rgb(255, 255, 255); transform-origin: 92.67px 218.217px;" id="elytjtcavto8a" class="animable"></path><path d="M75.5,169.5c-17.23,19-36.66,51.11-28.35,58,7.6,6.26,35.32.3,52.75-6.51,3.32-1.3-10.14-30.64-13.52-28.9a96.64,96.64,0,0,1-11,5c-1,.26,4.28-6.14,10.12-21.52C91.4,159.86,85.35,158.63,75.5,169.5Z" style="fill: rgb(247, 169, 160); transform-origin: 72.795px 196.26px;" id="el83sqisi0imt" class="animable"></path><path d="M128.73,189.87c0,3.41-8.39,2.74-8.39,2.74A6.25,6.25,0,0,1,122.9,196c.63,2.51-3,4.61-3,4.61a7.81,7.81,0,0,1,2.13,4c.36,2.46-3,5.11-3,5.11a6.81,6.81,0,0,1-.38,4.73c-2,3.89-8.72,4-12.87,4.84a88.07,88.07,0,0,0-13.62,4.34l-7.72-30.65s18-10.69,23-10.45C111.66,182.82,128.71,184.65,128.73,189.87Z" style="fill: rgb(247, 169, 160); transform-origin: 106.585px 203.078px;" id="el4da6o2668km" class="animable"></path><path d="M120.27,192.51c-4.46-1.3-9.22-1.52-13.81-1.69-.1,0-.11.15,0,.16,4.58.11,9.23,1.45,13.78,1.75A.11.11,0,0,0,120.27,192.51Z" style="fill: rgb(38, 50, 56); transform-origin: 113.374px 191.775px;" id="elpxjrpwcxupi" class="animable"></path><path d="M119.75,200.3a12,12,0,0,0-3.16-.17c-1.12,0-2.24.05-3.36.1q-3.37.15-6.72.48c-.1,0-.11.16,0,.16,2.24-.1,4.48-.17,6.71-.18l3.36,0a14,14,0,0,0,3.17-.1A.16.16,0,0,0,119.75,200.3Z" style="fill: rgb(38, 50, 56); transform-origin: 113.137px 200.482px;" id="elso05e7ipf2p" class="animable"></path><path d="M118.87,209.81a8.26,8.26,0,0,0-2.85,0L113,210c-2,.11-4.09.23-6.14.27a.08.08,0,0,0,0,.16c2.08,0,4.16,0,6.24-.09l3.06-.09a7.78,7.78,0,0,0,2.76-.33A.05.05,0,0,0,118.87,209.81Z" style="fill: rgb(38, 50, 56); transform-origin: 112.868px 210.058px;" id="el3uix62o9iqc" class="animable"></path><path d="M83.57,192.73l6.64,33s-41.27,10.77-45.55.33,20-49.21,34-60.27,8.74,6.36,8.31,7.76c-1.89,6.19-10.69,22.33-10.69,22.33Z" style="fill: rgb(39, 179, 255); transform-origin: 67.1856px 196.374px;" id="elz9zm0g1b4i" class="animable"></path><path d="M90.21,225.69s-41.27,10.77-45.55.33c-2.3-5.62,3.66-19.43,11.83-32.72l.13-.21.17-.27c.05-.09.11-.18.17-.27a164.88,164.88,0,0,1,9.56-13.79l.35-.45a77.3,77.3,0,0,1,11.77-12.56c14-11.06,8.74,6.36,8.31,7.76-.13.44-.3.93-.5,1.46-.08.2-.16.42-.25.64-1.15,2.94-3,6.9-4.87,10.54l-.22.44s0,.1-.07.14l-.12.23c-2.37,4.67-4.52,8.63-4.65,8.87l7.3-3.1Z" style="fill: rgb(39, 179, 255); transform-origin: 67.186px 196.334px;" id="elrc85hzs5a49" class="animable"></path><path d="M81.33,186.15l-.22.44s0,.1-.07.14l-.5.32-4.07,2.65A61.13,61.13,0,0,1,69,193.9a19.45,19.45,0,0,1-4.09,1.36,8.44,8.44,0,0,1-4.32-.13c-.35-.1-.71-.18-1-.29l-1-.43a14.12,14.12,0,0,1-1.92-1l-.15-.09.13-.21.17-.27a.72.72,0,0,0,.15.11l.14.08a11.17,11.17,0,0,0,1.7.92l1,.42,1,.29a8,8,0,0,0,4.1.15,19.27,19.27,0,0,0,4-1.3,61.85,61.85,0,0,0,7.43-4.1l3.25-2.08.85-.55Zm-1,.61c-5.13,1.25-10.16,2.84-15.28,4.09-2.68.67-5.4,1.26-8.13,1.7-.06.09-.12.18-.17.27l-.17.27.46-.08c2.73-.46,5.44-1.07,8.12-1.75,4.81-1.21,9.53-2.71,14.32-3.95l1-.26c.12,0,.25-.07.38-.09l.12-.23s0-.09.07-.14Zm.33-8.31a23.87,23.87,0,0,1-3.89,1.67,10.28,10.28,0,0,1-4.1.52,13.23,13.23,0,0,1-5.84-2.33l-.35.45a13.81,13.81,0,0,0,6.13,2.39,10.63,10.63,0,0,0,4.31-.58,23.18,23.18,0,0,0,4-1.73,60.74,60.74,0,0,0,5.29-3.23c.09-.22.17-.44.25-.64A64.6,64.6,0,0,1,80.7,178.45Z" style="fill: rgb(255, 255, 255); transform-origin: 71.49px 185.225px;" id="el9i3cccl71om" class="animable"></path><path d="M82.86,192.76c-4.74,1.66-17.16,7.86-19.89,10.4a.09.09,0,0,0,.1.14c2.68-1.89,18-9.4,20.43-10.32,0,0,.12.29.17.37s.14.05.14-.06a6.26,6.26,0,0,0-.18-.8Z" style="fill: rgb(38, 50, 56); transform-origin: 73.3808px 197.897px;" id="elyyd9vz2ogpq" class="animable"></path><path d="M79.33,211.2c-.45-2.3-2.17-11.52-2.42-13.84,0,0,0-.05.06,0,.68,2.16,2.64,11.21,3.1,13.51a127.53,127.53,0,0,1,2.29,13.86c0,.08-.12.13-.15,0C81,220.31,80.21,215.73,79.33,211.2Z" style="fill: rgb(38, 50, 56); transform-origin: 79.635px 211.074px;" id="el2wacdkiemb6" class="animable"></path><path d="M75.94,196c1.29-2.81,2.87-5.48,4.29-8.22s2.89-5.46,4.21-8.23a0,0,0,1,1,.06,0c-.8,1.89-1.6,3.78-2.46,5.64.26-.29.5-.6.74-.91.44-.56.84-1.15,1.24-1.74,0,0,.07,0,.06,0a9.61,9.61,0,0,1-1.15,1.86,10.53,10.53,0,0,1-1.1,1.21c-.35.76-.72,1.52-1.1,2.27a60.47,60.47,0,0,1-4.31,8.06C76.36,196.13,75.89,196.13,75.94,196Z" style="fill: rgb(38, 50, 56); transform-origin: 80.2181px 187.821px;" id="elzm39vreryps" class="animable"></path><path d="M62.24,230.34c4.87-.06,23.26-3.67,27.81-4.61-.06-.48,0-.65-.12-1.33,0-.09.13-.13.15,0,.12.65.56,1.94.38,2-2.19.86-23.44,4.57-28.22,4.17A.1.1,0,0,1,62.24,230.34Z" style="fill: rgb(38, 50, 56); transform-origin: 76.3138px 227.458px;" id="el4xxj1nhxso9" class="animable"></path><polygon points="111.76 227.01 146 231.62 158.99 184.03 124.75 179.43 111.76 227.01" style="fill: rgb(38, 50, 56); transform-origin: 135.375px 205.525px;" id="el86sja9mv8j" class="animable"></polygon><polygon points="113.45 227.23 147.68 231.84 160.67 184.26 126.44 179.65 113.45 227.23" style="fill: rgb(55, 71, 79); transform-origin: 137.06px 205.745px;" id="elw2jj845ghds" class="animable"></polygon><path d="M141.84,204.23a3.74,3.74,0,0,1-4.07,2.84,3,3,0,0,1-2.59-3.73,3.75,3.75,0,0,1,4.07-2.85A3,3,0,0,1,141.84,204.23Z" style="fill: rgb(255, 255, 255); transform-origin: 138.511px 203.781px;" id="eljk25v74ajr" class="animable"></path><path d="M160.33,194.07c1.43,4,5.51,9.21,5.57,12.37a3.64,3.64,0,0,1-2.39,3.61s3,1.87,2.53,4.74c-.21,1.48-2.77,2.44-2.77,2.44a4.3,4.3,0,0,1,1.77,4.13c-.42,2-2.92,2.67-2.92,2.67s1.5,2.57.41,4.49c-2.22,3.89-19.83,2.1-21.89-4.67-1-3.15,3.31-2.48,3.31-2.48s-5.92-2.45-5.64-6.09,5.78-2.44,5.78-2.44-5.71-2.42-5-6.17,6-1.75,6-1.75-3.65-3-2.48-5.8c1.93-4.55,8.75,2.11,12.71,1.58l2.79-6.17Z" style="fill: rgb(247, 169, 160); transform-origin: 152.195px 212.309px;" id="elgxtn11huy6s" class="animable"></path><path d="M163.3,200c-1-3.91,4.12-8.09,3.68-12-.59-5.25-6.88-.8-8.92,6.52l-.59,6Z" style="fill: rgb(247, 169, 160); transform-origin: 162.238px 193.115px;" id="elonpjnuhr1x" class="animable"></path><path d="M161.75,224.19a.05.05,0,0,1,0,.1,30.75,30.75,0,0,1-18-2.93c-.18-.09-.1-.42.11-.35A62.74,62.74,0,0,0,161.75,224.19Z" style="fill: rgb(38, 50, 56); transform-origin: 152.725px 222.795px;" id="ellgo1w5g0bhh" class="animable"></path><path d="M163.35,217.27c.07,0,.07.12,0,.13A28.8,28.8,0,0,1,143.87,213c-.2-.14-.24-.46,0-.32C147.9,215,157.63,217.18,163.35,217.27Z" style="fill: rgb(38, 50, 56); transform-origin: 153.554px 215.148px;" id="elwvvyw9m0bt" class="animable"></path><path d="M144.71,204.5c5.67,3.61,11.92,5,18.55,5.59.08,0,.07.13,0,.14-3.32.62-7.51-.17-10.71-1.06a17.63,17.63,0,0,1-7.95-4.47C144.5,204.61,144.59,204.42,144.71,204.5Z" style="fill: rgb(38, 50, 56); transform-origin: 153.937px 207.466px;" id="elbfhi3topt8n" class="animable"></path><path d="M102.27,165.36s0,0,0,0c.12,3,.21,9.81-4.41,9.3a9.86,9.86,0,0,1-4.93-2.58A25.51,25.51,0,0,1,89,168a39.08,39.08,0,0,1-3.56-5.19c0-.07-.16,0-.11.08,1.06,1.83,1.94,3.72,3.18,5.45a22.64,22.64,0,0,0,4.14,4.49A9.85,9.85,0,0,0,98,175.37a3.72,3.72,0,0,0,3.85-2.73A16.45,16.45,0,0,0,102.27,165.36Z" style="fill: rgb(38, 50, 56); transform-origin: 93.9081px 169.08px;" id="eli62f43ceidh" class="animable"></path><path d="M97.72,171.65c-3.34.29-8.8-6-10.4-10.27a67.87,67.87,0,0,1,1.59-6.6c.51-2.11,1-4.48,1.36-6.67l13.26,5.35a35.57,35.57,0,0,0-2.56,8.23,4.69,4.69,0,0,0,0,.91s0,.1,0,.15C101,164.5,100.94,171.37,97.72,171.65Z" style="fill: rgb(247, 169, 160); transform-origin: 95.425px 159.885px;" id="el0j6sm3yak7wo" class="animable"></path><path d="M100.93,162.6a.74.74,0,0,1,0,.15,9.17,9.17,0,0,1-1.42-.12c-7.94-1.35-8.39-11.36-8.35-14.15l3.32,1.33,9,3.65a35.24,35.24,0,0,0-2.55,8.23A4.76,4.76,0,0,0,100.93,162.6Z" style="fill: rgb(38, 50, 56); transform-origin: 97.319px 155.615px;" id="elpogtrei8q" class="animable"></path><path d="M88.75,133.11c-1.38,5,1.58,19.13,5.16,22.21,5.2,4.48,13.52,4.71,17.28-1.5,3.64-6-.54-24.41-4.53-27.19C100.79,122.52,90.78,125.77,88.75,133.11Z" style="fill: rgb(247, 169, 160); transform-origin: 100.495px 141.711px;" id="elkxgnl0recy" class="animable"></path><path d="M102.72,142.05s-.06.06,0,.1c.22.95.32,2.08-.48,2.57,0,0,0,.06,0,.05C103.23,144.41,103.09,142.92,102.72,142.05Z" style="fill: rgb(38, 50, 56); transform-origin: 102.619px 143.411px;" id="elhrpkjyu4i15" class="animable"></path><path d="M101.67,141.23c-1.56.2-1,3.3.39,3.12S103,141.07,101.67,141.23Z" style="fill: rgb(38, 50, 56); transform-origin: 101.82px 142.791px;" id="elkh08768lgyc" class="animable"></path><path d="M108.15,141s.09,0,.09.08c.13,1,.44,2.05,1.36,2.23a0,0,0,0,1,0,.05C108.51,143.36,108.12,141.92,108.15,141Z" style="fill: rgb(38, 50, 56); transform-origin: 108.874px 142.18px;" id="elavloxyxlnsu" class="animable"></path><path d="M108.85,139.84c1.53-.37,2.16,2.71.74,3S107.57,140.15,108.85,139.84Z" style="fill: rgb(38, 50, 56); transform-origin: 109.266px 141.335px;" id="elb8fyau39yx" class="animable"></path><path d="M100.21,140a9.52,9.52,0,0,0,1.13-.62,2,2,0,0,0,1-.85.67.67,0,0,0-.24-.78,1.65,1.65,0,0,0-1.67.1,2.42,2.42,0,0,0-1.2,1.26A.71.71,0,0,0,100.21,140Z" style="fill: rgb(38, 50, 56); transform-origin: 100.782px 138.822px;" id="elglqetcrfhgp" class="animable"></path><path d="M109.85,138.89c-.44,0-.85-.08-1.29-.12a2.1,2.1,0,0,1-1.29-.37.68.68,0,0,1-.09-.81,1.65,1.65,0,0,1,1.57-.57,2.4,2.4,0,0,1,1.61.68A.71.71,0,0,1,109.85,138.89Z" style="fill: rgb(38, 50, 56); transform-origin: 108.816px 137.941px;" id="eldguoloicgzm" class="animable"></path><path d="M102.86,151.05a1.53,1.53,0,0,0,.91.44,2.63,2.63,0,0,0,1-.42s.07,0,0,.05a1.33,1.33,0,0,1-1.14.72,1.05,1.05,0,0,1-.89-.73C102.76,151.06,102.83,151,102.86,151.05Z" style="fill: rgb(38, 50, 56); transform-origin: 103.771px 151.436px;" id="el46smnuipmt9" class="animable"></path><path d="M103.4,147.78a3.35,3.35,0,0,0,2.43,1.1,4.4,4.4,0,0,0,1.19-.14l.22-.06.2-.07a.24.24,0,0,0,.16-.25h0a.29.29,0,0,0,0-.1h0v-.08c-.1-.75-.36-1.86-.36-1.86.29.09,1.78.49,1.69.1a49.57,49.57,0,0,0-2.89-9.7.09.09,0,0,0-.17,0c.56,3.08,1.67,6,2.29,9.11a5.7,5.7,0,0,0-1.63-.21c-.1,0,.54,2.14.55,2.48,0,0,0,0,0,0a4.61,4.61,0,0,1-3.56-.5C103.4,147.63,103.33,147.71,103.4,147.78Z" style="fill: rgb(38, 50, 56); transform-origin: 106.153px 142.77px;" id="ely2mtjk4ora" class="animable"></path><path d="M106.58,148.56a3.94,3.94,0,0,1-1.34,1.43,1.73,1.73,0,0,1-1,.23c-.79-.07-.92-.76-.88-1.38a4.05,4.05,0,0,1,.19-1A5.06,5.06,0,0,0,106.58,148.56Z" style="fill: rgb(38, 50, 56); transform-origin: 104.967px 149.032px;" id="elnp1fyv2kxln" class="animable"></path><path d="M105.24,150a1.73,1.73,0,0,1-1,.23c-.79-.07-.92-.76-.88-1.38A1.8,1.8,0,0,1,105.24,150Z" style="fill: rgb(255, 154, 187); transform-origin: 104.297px 149.537px;" id="el5ulzquw9ei6" class="animable"></path><path d="M109.38,130.76c-.8-1.11-1.68-2.22-2.48-2.31s-.89,1.83-2.55,2.31c-2.25.64-3.8-1.21-7-.75-4.65.67-5.84,4.93-4.55,11.44,1.15,5.82-2.23,7.12-2.23,7.12s-4.88-12.33-2.19-17.34,10.56-8.66,17-5.81C107.67,126.45,109.38,130.76,109.38,130.76Z" style="fill: rgb(38, 50, 56); transform-origin: 98.4755px 136.495px;" id="elhxr5psin2vi" class="animable"></path><path d="M92.92,145.34s-3.43-4.45-5.46-3.21.68,7.8,3.18,8.6a2.48,2.48,0,0,0,3.27-1.49Z" style="fill: rgb(247, 169, 160); transform-origin: 90.3293px 146.411px;" id="el6kkpwiwgtak" class="animable"></path><path d="M88.28,144s0,0,0,.07a6.31,6.31,0,0,1,3.43,3.79,1.38,1.38,0,0,0-2.08-.28s0,.1.05.09a1.54,1.54,0,0,1,1.72.45,8.46,8.46,0,0,1,.87,1.33c.08.15.36.06.29-.12l0,0C92.49,147.09,90.65,144.1,88.28,144Z" style="fill: rgb(38, 50, 56); transform-origin: 90.4256px 146.763px;" id="elsjch81ndgzn" class="animable"></path><path d="M100.71,123.66a21.15,21.15,0,0,0-6-.81c-2.29.07-9.26,1.72-10.73,3.4s-.87,8.4-.76,9.38,1.46,6.79,3.82,7.88,1-8.94,3.83-12.78S100.71,123.66,100.71,123.66Z" style="fill: rgb(39, 179, 255); transform-origin: 91.858px 133.221px;" id="elr9ekz674ou" class="animable"></path><g id="elphs8astz7sd"><path d="M100.71,123.67s-7,3.22-9.89,7.06S89.34,144.59,87,143.51a4.72,4.72,0,0,1-2.26-2.84c0-3,.45-7.7,2.39-11.22,1.82-3.29,5.51-5.4,9.63-6.53A23.16,23.16,0,0,1,100.71,123.67Z" style="opacity: 0.1; transform-origin: 92.725px 133.255px;" class="animable"></path></g><path d="M88.5,149.35c-.23-2.69,1.36-10.25,3.56-14.78s10.17-8.22,11.34-8.34c2.86-.28,3.7,1,4.11.65s-2.93-3.1-3.81-3.45a9.22,9.22,0,0,0-4.07-.36c-1.23.22-8.7,2.17-10.95,5.84S84,142.27,85,144.48c.26.53,1,.77,1.41,1.53.48,1,.88,2.15,1.31,2.83S88.52,149.58,88.5,149.35Z" style="fill: rgb(39, 179, 255); transform-origin: 96.1567px 136.228px;" id="el8xbhc91wiws" class="animable"></path><path d="M92.42,132.64a14.2,14.2,0,0,1-2-1.06,9.51,9.51,0,0,1-1.84-1.44s-.11,0-.07.06a7.57,7.57,0,0,0,1.73,1.66,6.23,6.23,0,0,0,2.19.92A.07.07,0,0,0,92.42,132.64Z" style="fill: rgb(38, 50, 56); transform-origin: 90.498px 131.46px;" id="elot49jiprch" class="animable"></path><path d="M88.06,146.69c-.11-.18-.26-.33-.38-.5a2.91,2.91,0,0,1-.35-.62,6.11,6.11,0,0,0-.51-1.24,4.74,4.74,0,0,0-.76-.79,1.86,1.86,0,0,1-.7-1,0,0,0,1,0-.08,0c.12.81.75,1.3,1.21,1.92a7.87,7.87,0,0,1,.58,1.33,2.1,2.1,0,0,0,.88,1C88,146.82,88.09,146.76,88.06,146.69Z" style="fill: rgb(38, 50, 56); transform-origin: 86.673px 144.669px;" id="elblthb6xaa6t" class="animable"></path><path d="M88.52,143.67c-.3-.26-.61-.49-.89-.78s-.5-.6-.73-.91-.41-.64-.63-1-.55-.71-.79-1.1c0,0-.1,0-.07.06.25.39.42.84.65,1.24a9.91,9.91,0,0,0,.68,1,6.38,6.38,0,0,0,.78.86,2.81,2.81,0,0,0,1,.62S88.54,143.69,88.52,143.67Z" style="fill: rgb(38, 50, 56); transform-origin: 86.9666px 141.778px;" id="el9klvgb9tgt" class="animable"></path><path d="M89.08,140.92a7.42,7.42,0,0,1-1.7-1.41c-.48-.54-.94-1.11-1.38-1.68,0,0-.1,0-.07,0a8.7,8.7,0,0,0,1.23,1.88,4.37,4.37,0,0,0,.81.74A6.08,6.08,0,0,0,89,141S89.13,141,89.08,140.92Z" style="fill: rgb(38, 50, 56); transform-origin: 87.5079px 139.415px;" id="el9a4oh1itu4b" class="animable"></path><path d="M89.74,138.26a2.63,2.63,0,0,1-.81-.6q-.42-.39-.81-.81c-.26-.27-.52-.52-.77-.79a2.67,2.67,0,0,1-.63-.9s-.09,0-.08,0a2.45,2.45,0,0,0,.47,1,7,7,0,0,0,.76,1,9.71,9.71,0,0,0,.89.81,1.79,1.79,0,0,0,.95.45A.06.06,0,0,0,89.74,138.26Z" style="fill: rgb(38, 50, 56); transform-origin: 88.2228px 136.791px;" id="eloq75k7ks0h" class="animable"></path><path d="M90,135q-.44-.3-.84-.63c-.26-.23-.52-.46-.77-.7s-.54-.5-.79-.77c0,0-.1,0-.07.05a6.34,6.34,0,0,0,.65.89,7.88,7.88,0,0,0,.77.76,7.76,7.76,0,0,0,.86.65,2.61,2.61,0,0,0,1,.47.06.06,0,0,0,0-.1A5.52,5.52,0,0,0,90,135Z" style="fill: rgb(38, 50, 56); transform-origin: 89.1806px 134.31px;" id="elt246kcs8yf" class="animable"></path><path d="M94.23,130.8c-.32-.28-.63-.56-1-.82s-.71-.49-1.09-.71a11.29,11.29,0,0,0-2.28-1.07s-.09.05,0,.08c1.42.88,2.89,1.7,4.31,2.6A.05.05,0,0,0,94.23,130.8Z" style="fill: rgb(38, 50, 56); transform-origin: 92.0348px 129.545px;" id="el6ysmnojrahf" class="animable"></path><path d="M95.48,128.27a6.16,6.16,0,0,0-1-.71,11.53,11.53,0,0,0-2.48-.91c-.06,0-.09.06,0,.08.77.35,1.54.69,2.28,1.08.36.2.73.4,1.07.63s.63.54,1,.79c0,0,.07,0,0,0A3.2,3.2,0,0,0,95.48,128.27Z" style="fill: rgb(38, 50, 56); transform-origin: 94.1622px 127.94px;" id="elm8herk6xvd9" class="animable"></path><path d="M97.53,126.88a5.67,5.67,0,0,0-1-.72,6.81,6.81,0,0,0-2.12-.84s-.07.07,0,.09a12.34,12.34,0,0,1,2,1c.32.2.64.42,1,.64s.61.5.94.68c0,0,.05,0,0,0A6.21,6.21,0,0,0,97.53,126.88Z" style="fill: rgb(38, 50, 56); transform-origin: 96.3756px 126.525px;" id="eljqewuzcd1d" class="animable"></path><path d="M98.92,125.3c-.31-.18-.64-.35-1-.51a3.62,3.62,0,0,0-1-.38,0,0,0,0,0,0,.09l1.82,1.07a9.45,9.45,0,0,1,1.48,1.27s.06,0,0,0A3.4,3.4,0,0,0,98.92,125.3Z" style="fill: rgb(38, 50, 56); transform-origin: 98.5833px 125.625px;" id="el41wlooselps" class="animable"></path><path d="M100.85,124.56a5.64,5.64,0,0,0-1.95-.83c-.05,0-.07.07,0,.09a6.7,6.7,0,0,1,1.81,1,9.44,9.44,0,0,1,1.52,1.38s.07,0,.05,0A4.52,4.52,0,0,0,100.85,124.56Z" style="fill: rgb(38, 50, 56); transform-origin: 100.569px 124.965px;" id="el4phhvqj0e9x" class="animable"></path><path d="M103.66,125.34a3.47,3.47,0,0,0-.3-.37,4.69,4.69,0,0,0-.7-.63,9.87,9.87,0,0,0-1.69-.92,0,0,0,1,0,0,.08,7.67,7.67,0,0,1,1.6,1,5.76,5.76,0,0,1,.68.62,3.17,3.17,0,0,1,.3.34,2.3,2.3,0,0,0,.28.34,0,0,0,0,0,.07,0A1.6,1.6,0,0,0,103.66,125.34Z" style="fill: rgb(38, 50, 56); transform-origin: 102.435px 124.61px;" id="el2mkx36tnx2" class="animable"></path><path d="M105.28,125.23a7.17,7.17,0,0,0-.58-.52,5.58,5.58,0,0,0-.64-.44c-.23-.14-.46-.27-.68-.42,0,0-.1.05,0,.08a4.39,4.39,0,0,1,.66.47l.58.48.59.48a5.76,5.76,0,0,0,.59.5,0,0,0,0,0,0,0A3.59,3.59,0,0,0,105.28,125.23Z" style="fill: rgb(38, 50, 56); transform-origin: 104.568px 124.855px;" id="el6z0ipsua59a" class="animable"></path></g><g id="freepik--speech-bubble--inject-19" class="animable" style="transform-origin: 142.525px 104.021px;"><path d="M166.43,106.31a21.73,21.73,0,0,1-36.32,13.75l-10.88,1.6,5.44-9.4a21.74,21.74,0,1,1,41.76-6Z" style="fill: rgb(255, 255, 255); transform-origin: 142.886px 104.054px;" id="elc9jkb27e4f5" class="animable"></path><path d="M166.43,106.31a21.87,21.87,0,0,1-4.39,11,19.63,19.63,0,0,1-4.26,4.21,21.1,21.1,0,0,1-5.25,2.92,21.82,21.82,0,0,1-5.85,1.4,23.42,23.42,0,0,1-3,.06,20.36,20.36,0,0,1-3-.32,21.89,21.89,0,0,1-10.75-5.31l.25.08L119.29,122l-.79.12.4-.69,5.41-9.43,0,.38A22,22,0,0,1,125.62,93a22.28,22.28,0,0,1,6.81-7.25,22,22,0,0,1,34,20.52Zm0,0a21.51,21.51,0,0,0-24.65-23.53,21.46,21.46,0,0,0-9,3.55,22.44,22.44,0,0,0-6.51,7.1,21.55,21.55,0,0,0-2.76,9.19,21.93,21.93,0,0,0,1.53,9.48l.08.19-.1.18-5.48,9.38-.38-.57,10.88-1.53.15,0,.11.1a21.39,21.39,0,0,0,10.41,5.36,18.29,18.29,0,0,0,3,.36,21,21,0,0,0,3,0,21.43,21.43,0,0,0,5.81-1.28,20.13,20.13,0,0,0,5.24-2.83,23.29,23.29,0,0,0,2.3-1.91,24.89,24.89,0,0,0,2-2.25A21.85,21.85,0,0,0,166.43,106.31Z" style="fill: rgb(38, 50, 56); transform-origin: 142.525px 104.021px;" id="eliqdzcm6s7jl" class="animable"></path><polygon points="142.26 116.45 132.98 107.05 136.1 103.97 141.52 109.46 152.79 91.79 156.49 94.15 142.26 116.45" style="fill: rgb(39, 179, 255); transform-origin: 144.735px 104.12px;" id="elvagckvewonr" class="animable"></polygon></g><defs>     <filter id="active" height="200%">         <feMorphology in="SourceAlpha" result="DILATED" operator="dilate" radius="2"></feMorphology>                <feFlood flood-color="#32DFEC" flood-opacity="1" result="PINK"></feFlood>        <feComposite in="PINK" in2="DILATED" operator="in" result="OUTLINE"></feComposite>        <feMerge>            <feMergeNode in="OUTLINE"></feMergeNode>            <feMergeNode in="SourceGraphic"></feMergeNode>        </feMerge>    </filter>    <filter id="hover" height="200%">        <feMorphology in="SourceAlpha" result="DILATED" operator="dilate" radius="2"></feMorphology>                <feFlood flood-color="#ff0000" flood-opacity="0.5" result="PINK"></feFlood>        <feComposite in="PINK" in2="DILATED" operator="in" result="OUTLINE"></feComposite>        <feMerge>            <feMergeNode in="OUTLINE"></feMergeNode>            <feMergeNode in="SourceGraphic"></feMergeNode>        </feMerge>            <feColorMatrix type="matrix" values="0   0   0   0   0                0   1   0   0   0                0   0   0   0   0                0   0   0   1   0 "></feColorMatrix>    </filter></defs></svg>